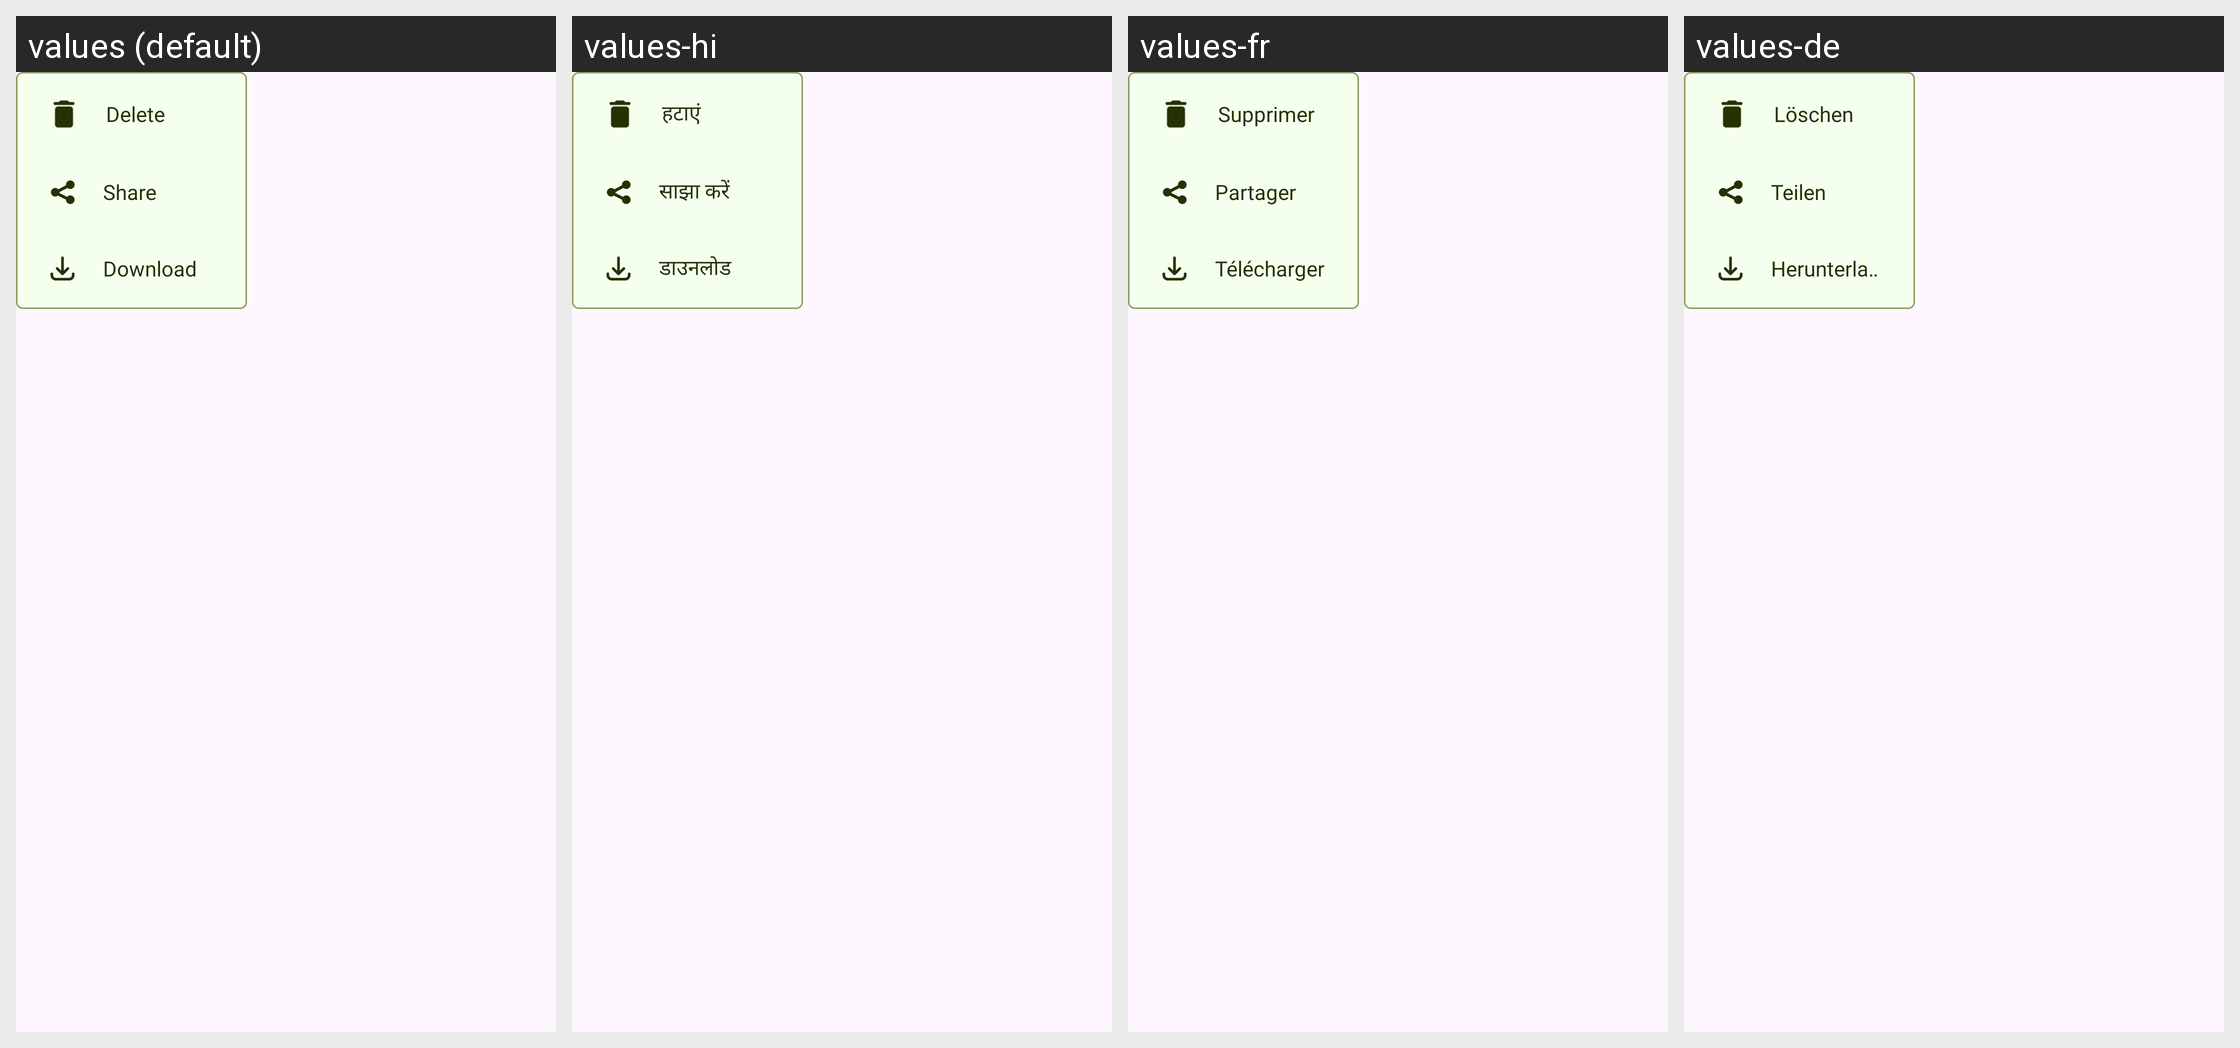

Locale-by-locale string values for the Android screen shown in this grid:
Android screen res/layout/popup_my_album.xml rendered under 4 locales, left to right: values (default), values-hi, values-fr, values-de. Device: Nexus 5 (rendered at 1080×1920; each locale shown at half size, 540×960, under a caption strip naming it); theme Theme.ST129_GravityFalls_Maker.
Other locales in the repository, not shown: values-en, values-es, values-in, values-pt.
Strings drawn on this screen, with the default value and each locale's value (text and hints the layout hard-codes, and strings that could not be matched under every locale, appear in the picture but are not listed):

delete
  values: Delete
  values-hi: हटाएं
  values-fr: Supprimer
  values-de: Löschen

share
  values: Share
  values-hi: साझा करें
  values-fr: Partager
  values-de: Teilen

download
  values: Download
  values-hi: डाउनलोड
  values-fr: Télécharger
  values-de: Herunterladen
